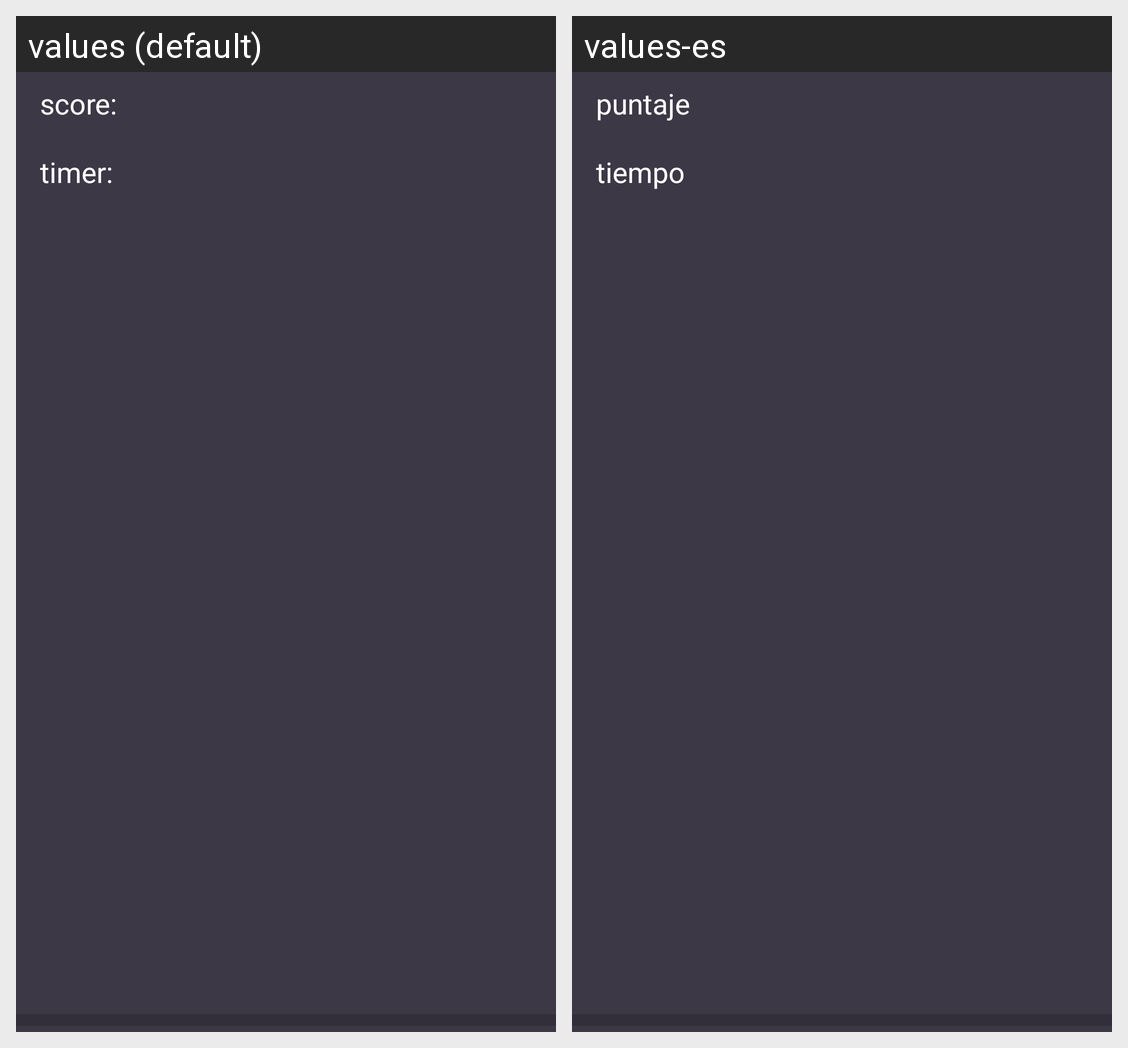

Locale-by-locale string values for the Android screen shown in this grid:
Android screen res/layout/fragment_single_player_game.xml rendered under 2 locales, left to right: values (default), values-es. Device: Nexus 5 (rendered at 1080×1920; each locale shown at half size, 540×960, under a caption strip naming it); theme AppTheme.
Strings drawn on this screen, with the default value and each locale's value (text and hints the layout hard-codes, and strings that could not be matched under every locale, appear in the picture but are not listed):

score
  values: score:
  values-es: puntaje

timer
  values: timer:
  values-es: tiempo
